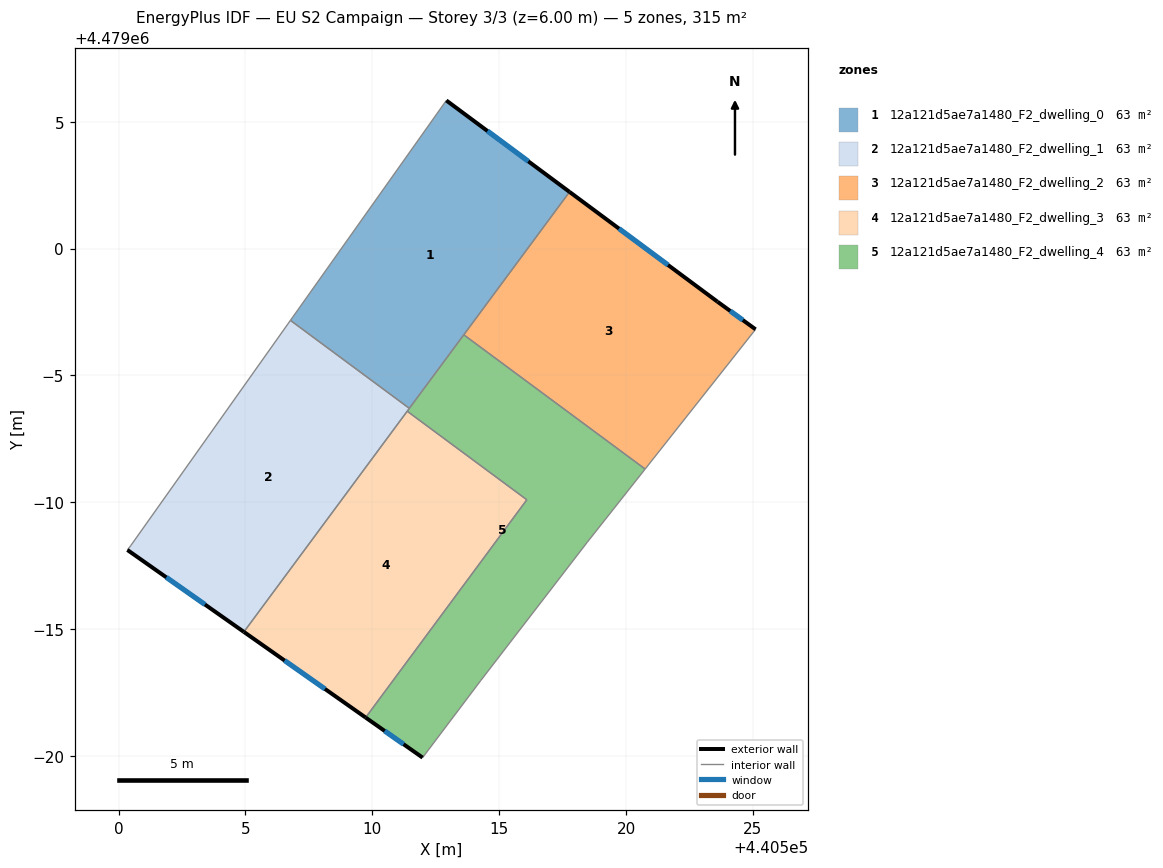
=== STOREY PLAN SPEC (per zone: floor XY polygon, exterior-wall plan segments, windows/doors) ===
zone 1: 12a121d5ae7a1480_F2_dwelling_0  (63.1 m²)
  floor: (440511.46, 4478993.70) (440517.77, 4479002.23) (440512.92, 4479005.83) (440506.77, 4478997.17)
  exterior wall: (440512.92, 4479005.83) – (440517.77, 4479002.23)  [6.0 m]
    window: (440514.54, 4479004.63) – (440516.15, 4479003.44)  [2.0 m²]
  interior walls: 4
zone 2: 12a121d5ae7a1480_F2_dwelling_1  (63.1 m²)
  floor: (440504.94, 4478984.89) (440511.46, 4478993.70) (440506.77, 4478997.17) (440500.48, 4478988.29) (440500.35, 4478988.12)
  exterior wall: (440504.94, 4478984.89) – (440500.35, 4478988.12)  [5.6 m]
    window: (440503.40, 4478985.97) – (440501.88, 4478987.04)  [1.9 m²]
  interior walls: 5
zone 3: 12a121d5ae7a1480_F2_dwelling_2  (63.1 m²)
  floor: (440520.75, 4478991.31) (440525.11, 4478996.81) (440523.61, 4478997.90) (440517.77, 4479002.23) (440513.60, 4478996.60)
  exterior wall: (440523.61, 4478997.90) – (440525.11, 4478996.81)  [1.9 m]
    window: (440524.11, 4478997.54) – (440524.60, 4478997.18)  [0.6 m²]
  exterior wall: (440517.77, 4479002.23) – (440523.61, 4478997.90)  [7.3 m]
    window: (440519.72, 4479000.78) – (440521.66, 4478999.35)  [2.4 m²]
  interior walls: 3
zone 4: 12a121d5ae7a1480_F2_dwelling_3  (63.1 m²)
  floor: (440509.74, 4478981.51) (440516.09, 4478990.10) (440511.38, 4478993.59) (440504.94, 4478984.89)
  exterior wall: (440509.74, 4478981.51) – (440504.94, 4478984.89)  [5.9 m]
    window: (440508.13, 4478982.64) – (440506.54, 4478983.76)  [1.9 m²]
  interior walls: 3
zone 5: 12a121d5ae7a1480_F2_dwelling_4  (63.1 m²)
  floor: (440514.28, 4478982.98) (440518.48, 4478988.43) (440520.75, 4478991.31) (440513.60, 4478996.60) (440511.38, 4478993.59) (440516.09, 4478990.10) (440509.74, 4478981.51) (440511.98, 4478979.93)
  exterior wall: (440511.98, 4478979.93) – (440509.74, 4478981.51)  [2.7 m]
    window: (440511.23, 4478980.46) – (440510.49, 4478980.99)  [0.9 m²]
  interior walls: 8

=== DERIVED (storey summary) ===
Building: EU S2 Campaign
Storey: 3 of 3  (floor level z = 6.00 m)
Storey gross floor area: 315.3 m²
Zones on this storey: 5
  - 12a121d5ae7a1480_F2_dwelling_0: floor 63.1 m²; exterior wall 6.0 m (18.1 m²); 1 window(s) 2.0 m²; WWR 11.0%
  - 12a121d5ae7a1480_F2_dwelling_1: floor 63.1 m²; exterior wall 5.6 m (16.8 m²); 1 window(s) 1.9 m²; WWR 11.0%
  - 12a121d5ae7a1480_F2_dwelling_2: floor 63.1 m²; exterior wall 9.1 m (27.4 m²); 2 window(s) 3.0 m²; WWR 11.0%
  - 12a121d5ae7a1480_F2_dwelling_3: floor 63.1 m²; exterior wall 5.9 m (17.6 m²); 1 window(s) 1.9 m²; WWR 11.0%
  - 12a121d5ae7a1480_F2_dwelling_4: floor 63.1 m²; exterior wall 2.7 m (8.2 m²); 1 window(s) 0.9 m²; WWR 11.0%
Zone adjacency (shared interzone walls):
  - 12a121d5ae7a1480_F2_dwelling_0 ↔ 12a121d5ae7a1480_F2_dwelling_1
  - 12a121d5ae7a1480_F2_dwelling_0 ↔ 12a121d5ae7a1480_F2_dwelling_2
  - 12a121d5ae7a1480_F2_dwelling_0 ↔ 12a121d5ae7a1480_F2_dwelling_4
  - 12a121d5ae7a1480_F2_dwelling_1 ↔ 12a121d5ae7a1480_F2_dwelling_3
  - 12a121d5ae7a1480_F2_dwelling_1 ↔ 12a121d5ae7a1480_F2_dwelling_4
  - 12a121d5ae7a1480_F2_dwelling_2 ↔ 12a121d5ae7a1480_F2_dwelling_4
  - 12a121d5ae7a1480_F2_dwelling_3 ↔ 12a121d5ae7a1480_F2_dwelling_4